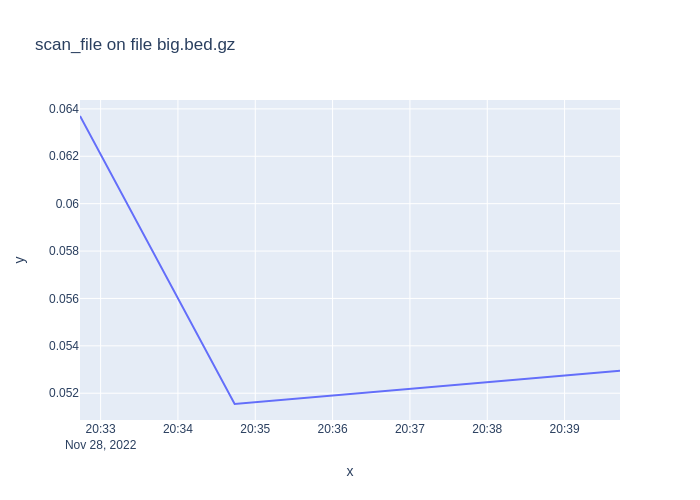

The data file committed next to this chart (first rows):
1669667564, 0.06369954100000541
1669667684, 0.05155
1669667983, 0.05295
